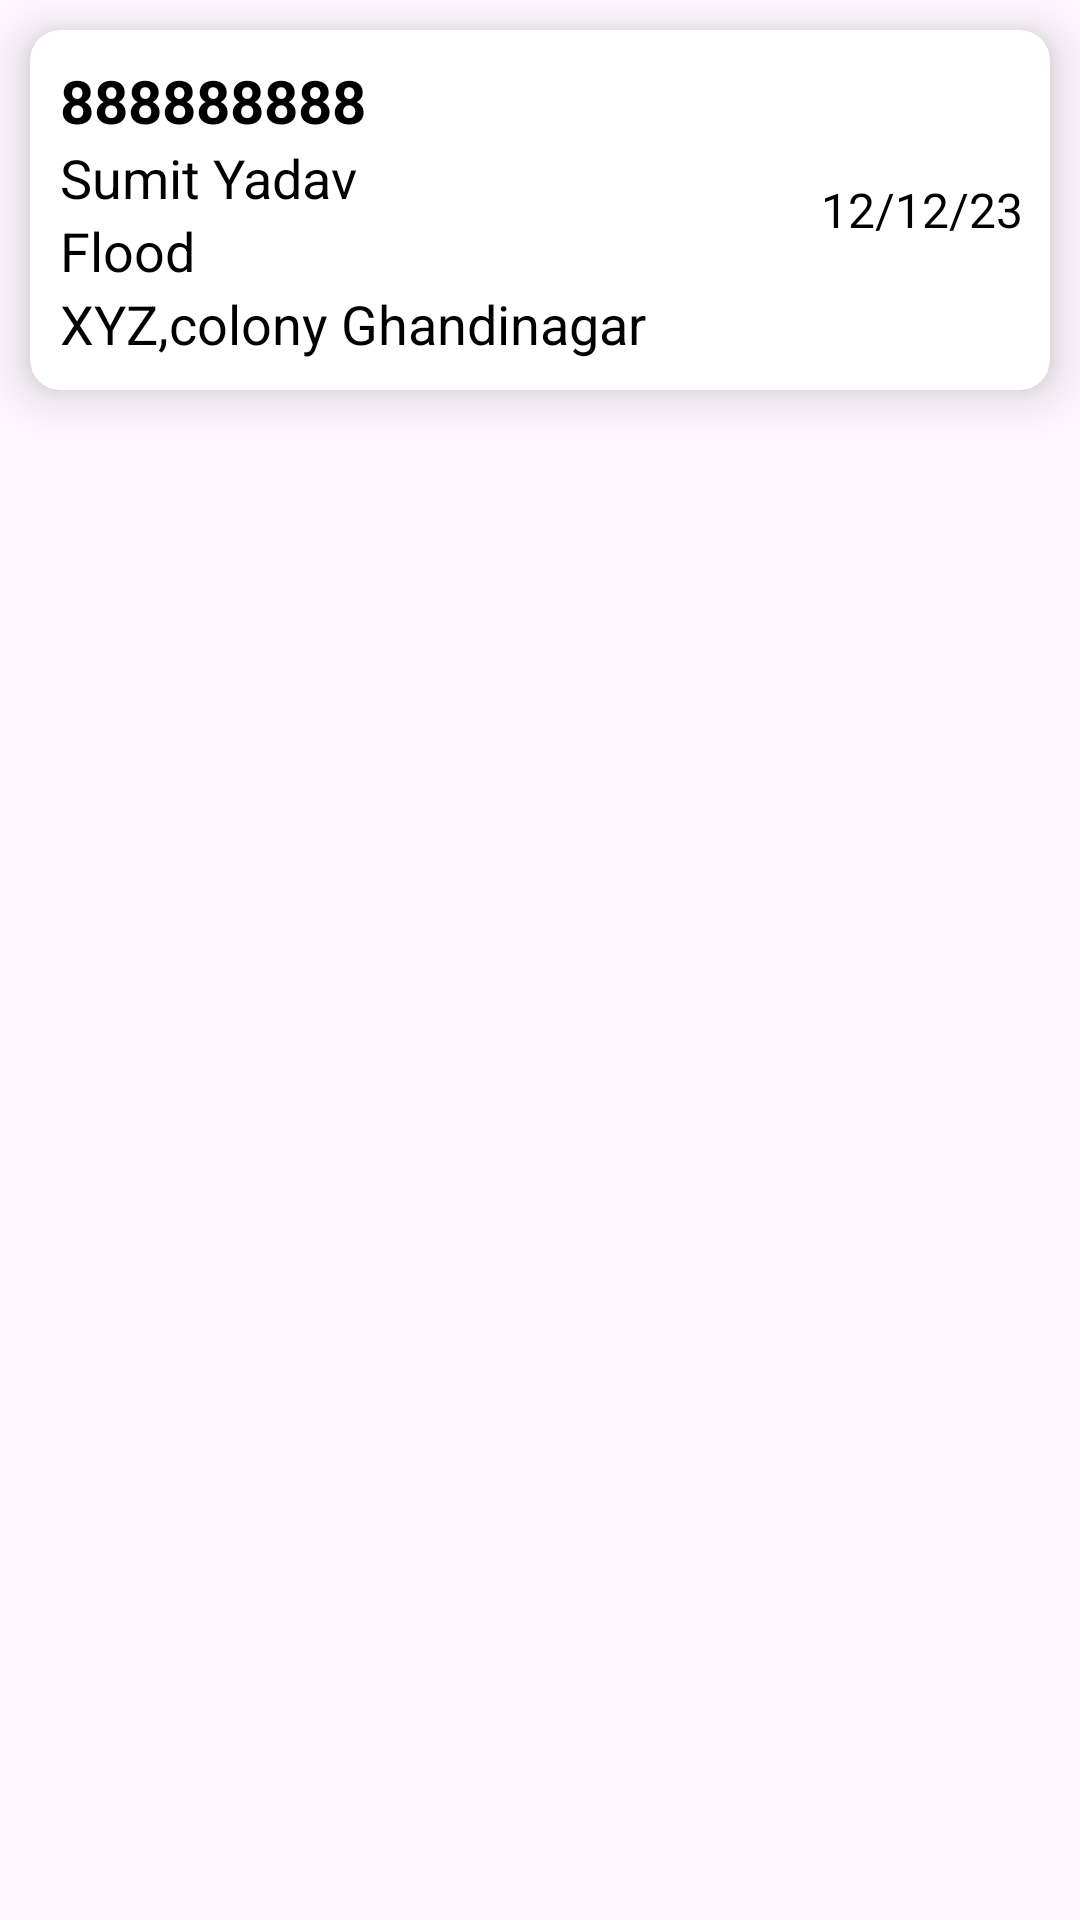

Layout XML and referenced resources for this Android screen:
<!-- AndroidManifest.xml: application theme Theme.RescueRadar -->
<!-- res/layout/emergency_row.xml -->
<?xml version="1.0" encoding="utf-8"?>
<LinearLayout xmlns:android="http://schemas.android.com/apk/res/android"
    android:layout_width="match_parent"
    android:layout_height="wrap_content"
    xmlns:app="http://schemas.android.com/apk/res-auto">

    <androidx.cardview.widget.CardView
        android:layout_width="match_parent"
        android:layout_height="wrap_content"
        app:cardElevation="10dp"
        app:cardCornerRadius="10dp"
        android:layout_margin="10dp">

        <LinearLayout
            android:layout_width="match_parent"
            android:layout_height="match_parent"
            android:orientation="horizontal">


            <LinearLayout
                android:layout_width="match_parent"
                android:layout_height="match_parent"
                android:orientation="vertical"
                android:padding="10dp"
                android:layout_weight="1">

                <TextView
                    android:layout_width="match_parent"
                    android:layout_height="wrap_content"
                    android:text="888888888"
                    android:id="@+id/UserPhone"
                    android:textSize="20sp"
                    android:textStyle="bold"
                    android:textColor="@color/black"/>
                <TextView
                    android:layout_width="match_parent"
                    android:layout_height="wrap_content"
                    android:text="Sumit Yadav"
                    android:id="@+id/UserName"
                    android:textSize="18sp"
                    android:textColor="@color/black"/>
                <TextView
                    android:layout_width="match_parent"
                    android:layout_height="wrap_content"
                    android:text="Flood"
                    android:id="@+id/emergencyType"
                    android:textSize="18sp"
                    android:textColor="@color/black"/>

                <TextView
                    android:layout_width="match_parent"
                    android:layout_height="wrap_content"
                    android:text="XYZ,colony Ghandinagar"
                    android:id="@+id/UserLocation"
                    android:textSize="18sp"
                    android:textColor="@color/black"/>


            </LinearLayout>


            <LinearLayout
                android:layout_width="match_parent"
                android:layout_height="match_parent"
                android:layout_weight="3"
                android:gravity="center"
                android:orientation="vertical">

                <TextView
                    android:layout_width="wrap_content"
                    android:layout_height="wrap_content"
                    android:text="12/12/23"
                    android:id="@+id/emergencyDate"
                    android:textColor="@color/black"
                    android:textSize="16sp"/>

            </LinearLayout>



        </LinearLayout>


    </androidx.cardview.widget.CardView>


</LinearLayout>
<!-- resources referenced by this layout -->
<resources>
  <color name="black">#FF000000</color>
  <style name="Theme.RescueRadar" parent="Base.Theme.RescueRadar" />
  <style name="Base.Theme.RescueRadar" parent="Theme.Material3.DayNight.NoActionBar">
          
          
          <item name="colorPrimary">@color/button</item>
  
          
          <item name="colorAccent">@color/lightGreen</item>
      </style>
  <color name="button">#12AB69</color>
  <color name="lightGreen">#D9FBEE</color>
</resources>
